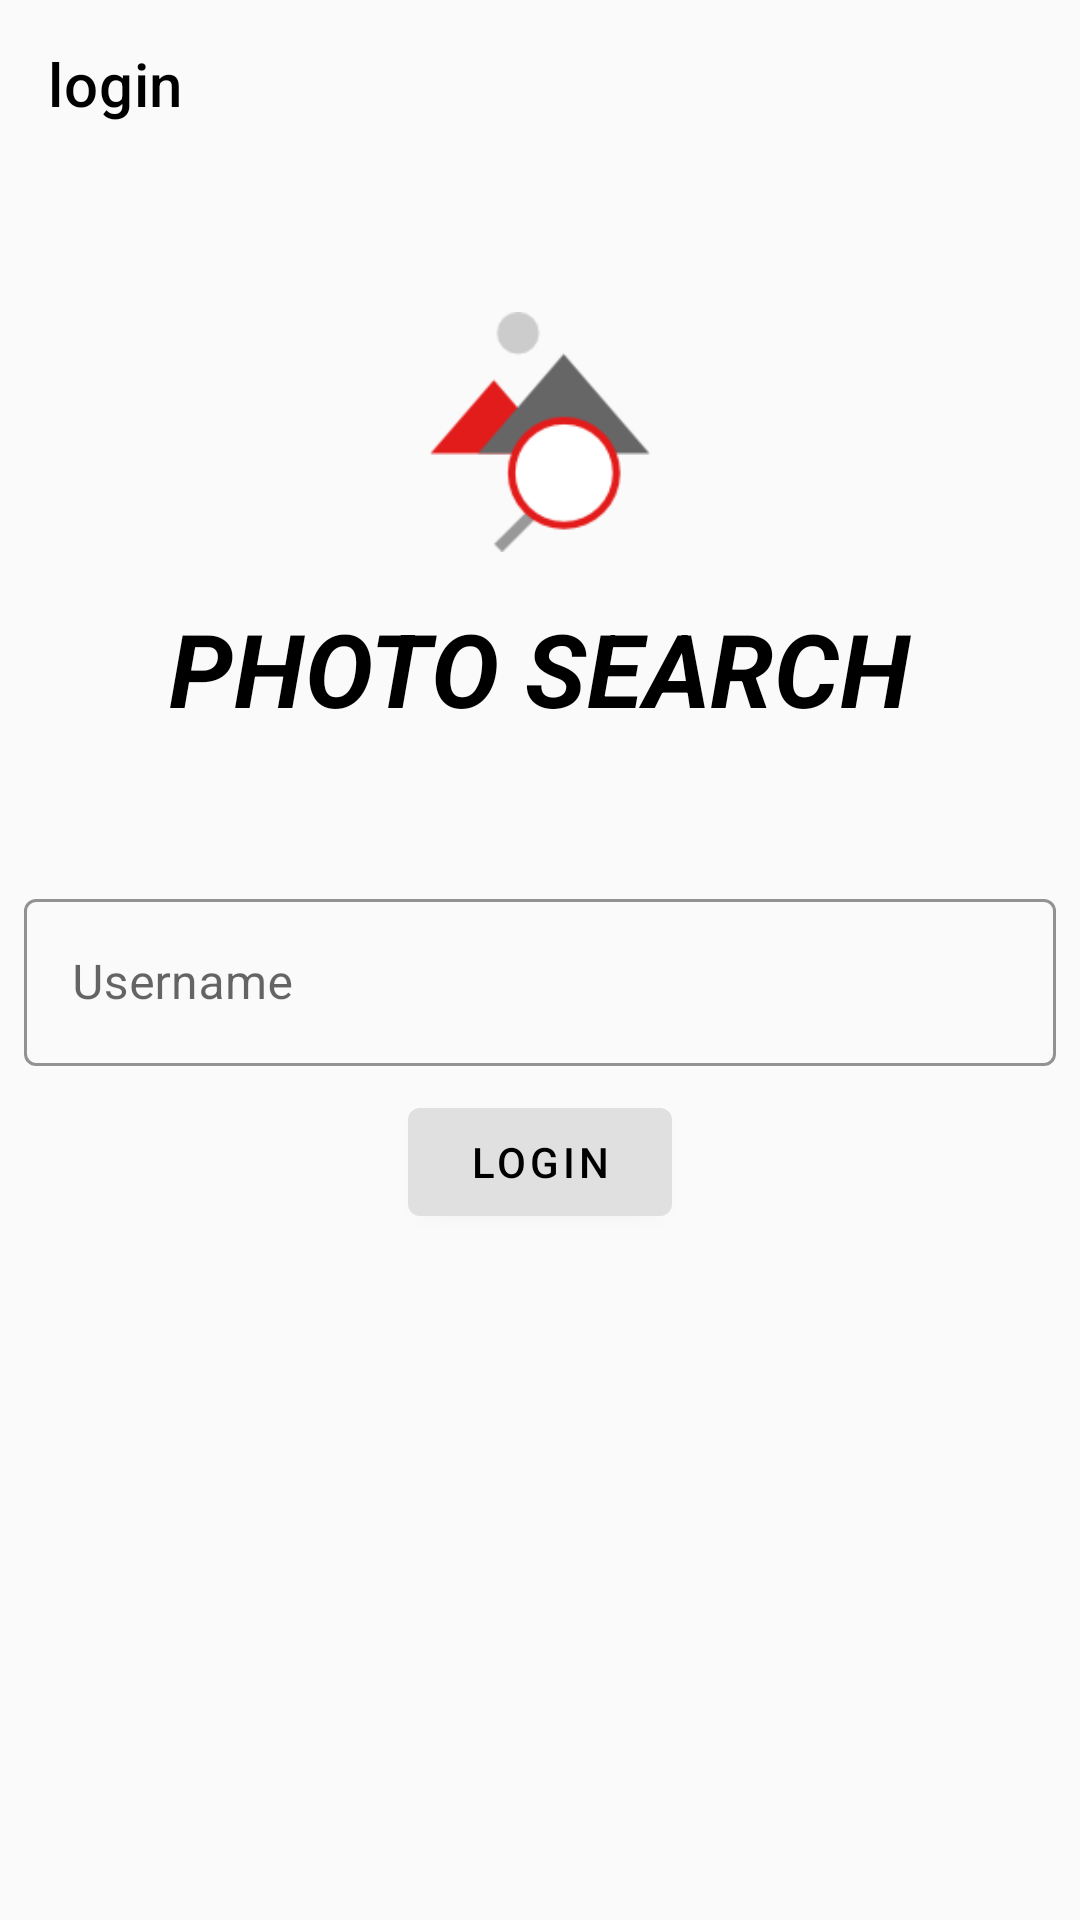

Layout XML and referenced resources for this Android screen:
<!-- AndroidManifest.xml: application theme Theme.PhotoSearch.DayNight -->
<!-- res/layout/activity_login.xml -->
<?xml version="1.0" encoding="utf-8"?>
<LinearLayout xmlns:android="http://schemas.android.com/apk/res/android"
    xmlns:app="http://schemas.android.com/apk/res-auto"
    xmlns:tools="http://schemas.android.com/tools"
    android:layout_width="match_parent"
    android:layout_height="match_parent"
    android:orientation="vertical"
    android:theme="?theme"
    tools:context=".user.LoginActivity">

    <com.google.android.material.appbar.AppBarLayout
        android:layout_width="match_parent"
        android:layout_height="wrap_content">

        <androidx.appcompat.widget.Toolbar
            android:id="@+id/settings_bar"
            android:layout_width="match_parent"
            android:layout_height="wrap_content"
            android:fitsSystemWindows="true"
            app:title="login" />
    </com.google.android.material.appbar.AppBarLayout>

    <ImageView
        android:layout_width="80dp"
        android:layout_height="80dp"
        android:layout_gravity="center"
        android:layout_marginTop="48dp"
        android:layout_marginBottom="16dp"
        app:srcCompat="@drawable/photo" />

    <TextView
        android:layout_width="wrap_content"
        android:layout_height="wrap_content"
        android:layout_gravity="center"
        android:layout_marginBottom="48dp"
        android:text="@string/my_app_name"
        android:textAppearance="@style/TextAppearance.PhotoSearch.Title" />


    <com.google.android.material.textfield.TextInputLayout
        style="@style/Widget.PhotoSearch.TextInputLayout"
        android:layout_width="match_parent"
        android:layout_height="wrap_content"
        android:layout_marginStart="8dp"
        android:layout_marginEnd="8dp"
        android:hint="@string/hint_username">

        <com.google.android.material.textfield.TextInputEditText
            android:id="@+id/et_username"
            android:layout_width="match_parent"
            android:layout_height="wrap_content"
            android:inputType="text"
            android:maxLines="1" />
    </com.google.android.material.textfield.TextInputLayout>

    <com.google.android.material.button.MaterialButton
        android:id="@+id/btn_login"
        style="@style/Widget.PhotoSearch.Button"
        android:layout_width="wrap_content"
        android:layout_height="wrap_content"
        android:layout_gravity="center"
        android:onClick="signUp"
        android:text="@string/btn_login" />

    <androidx.recyclerview.widget.RecyclerView
        android:id="@+id/rv_users"
        android:layout_width="match_parent"
        android:layout_height="wrap_content"
        android:layout_margin="8dp">

    </androidx.recyclerview.widget.RecyclerView>


</LinearLayout>
<!-- resources referenced by this layout -->
<resources>
  <!-- drawable photo: png bitmap (drawable, 4924 bytes) -->
  <string name="btn_login">Login</string>
  <string name="hint_username">Username</string>
  <string name="my_app_name">Photo Search</string>
  <style name="TextAppearance.PhotoSearch.Title" parent="TextAppearance.MaterialComponents.Headline4">
          <item name="textAllCaps">true</item>
          <item name="android:textStyle">bold|italic</item>
          <item name="android:textColor">?android:attr/textColorPrimary</item>
      </style>
  <style name="Widget.PhotoSearch.Button" parent="Widget.MaterialComponents.Button">
          <item name="android:textColor">?android:attr/textColorPrimary</item>
          <item name="backgroundTint">?attr/colorPrimaryDark</item>
      </style>
  <style name="Widget.PhotoSearch.TextInputLayout" parent="Widget.MaterialComponents.TextInputLayout.OutlinedBox">
          <item name="hintTextAppearance">@style/TextAppearance.PhotoSearch.TextInputLayout.HintText
          </item>
          <item name="android:paddingBottom">8dp</item>
          <item name="boxStrokeColor">?colorPrimaryDark</item>
          <item name="hintTextColor">?android:attr/textColor</item>
      </style>
  <style name="Theme.PhotoSearch.DayNight" parent="Theme.PhotoSearch.Light" />
  <style name="TextAppearance.PhotoSearch.TextInputLayout.HintText" parent="TextAppearance.MaterialComponents.Subtitle2">
          <item name="android:textColor">?android:attr/textColorPrimary</item>
          <item name="android:textColorHint">?android:attr/textColorPrimary</item>
      </style>
  <style name="Theme.PhotoSearch.Light" parent="Theme.MaterialComponents.Light.NoActionBar">
          <item name="colorPrimary">#F5F5F5</item>                            
          <item name="colorPrimaryDark">#E0E0E0</item>                        
          <item name="colorAccent">#F5F5F5</item>
          <item name="android:background">#FAFAFA</item>                      
          <item name="colorSurface">#FFFFFF</item>                            
          <item name="android:textColor">@android:color/black</item>
          <item name="itemIconTint">@android:color/black</item>
          <item name="android:textColorPrimary">@android:color/black</item>
          <item name="android:windowTranslucentStatus">true</item>
      </style>
</resources>
